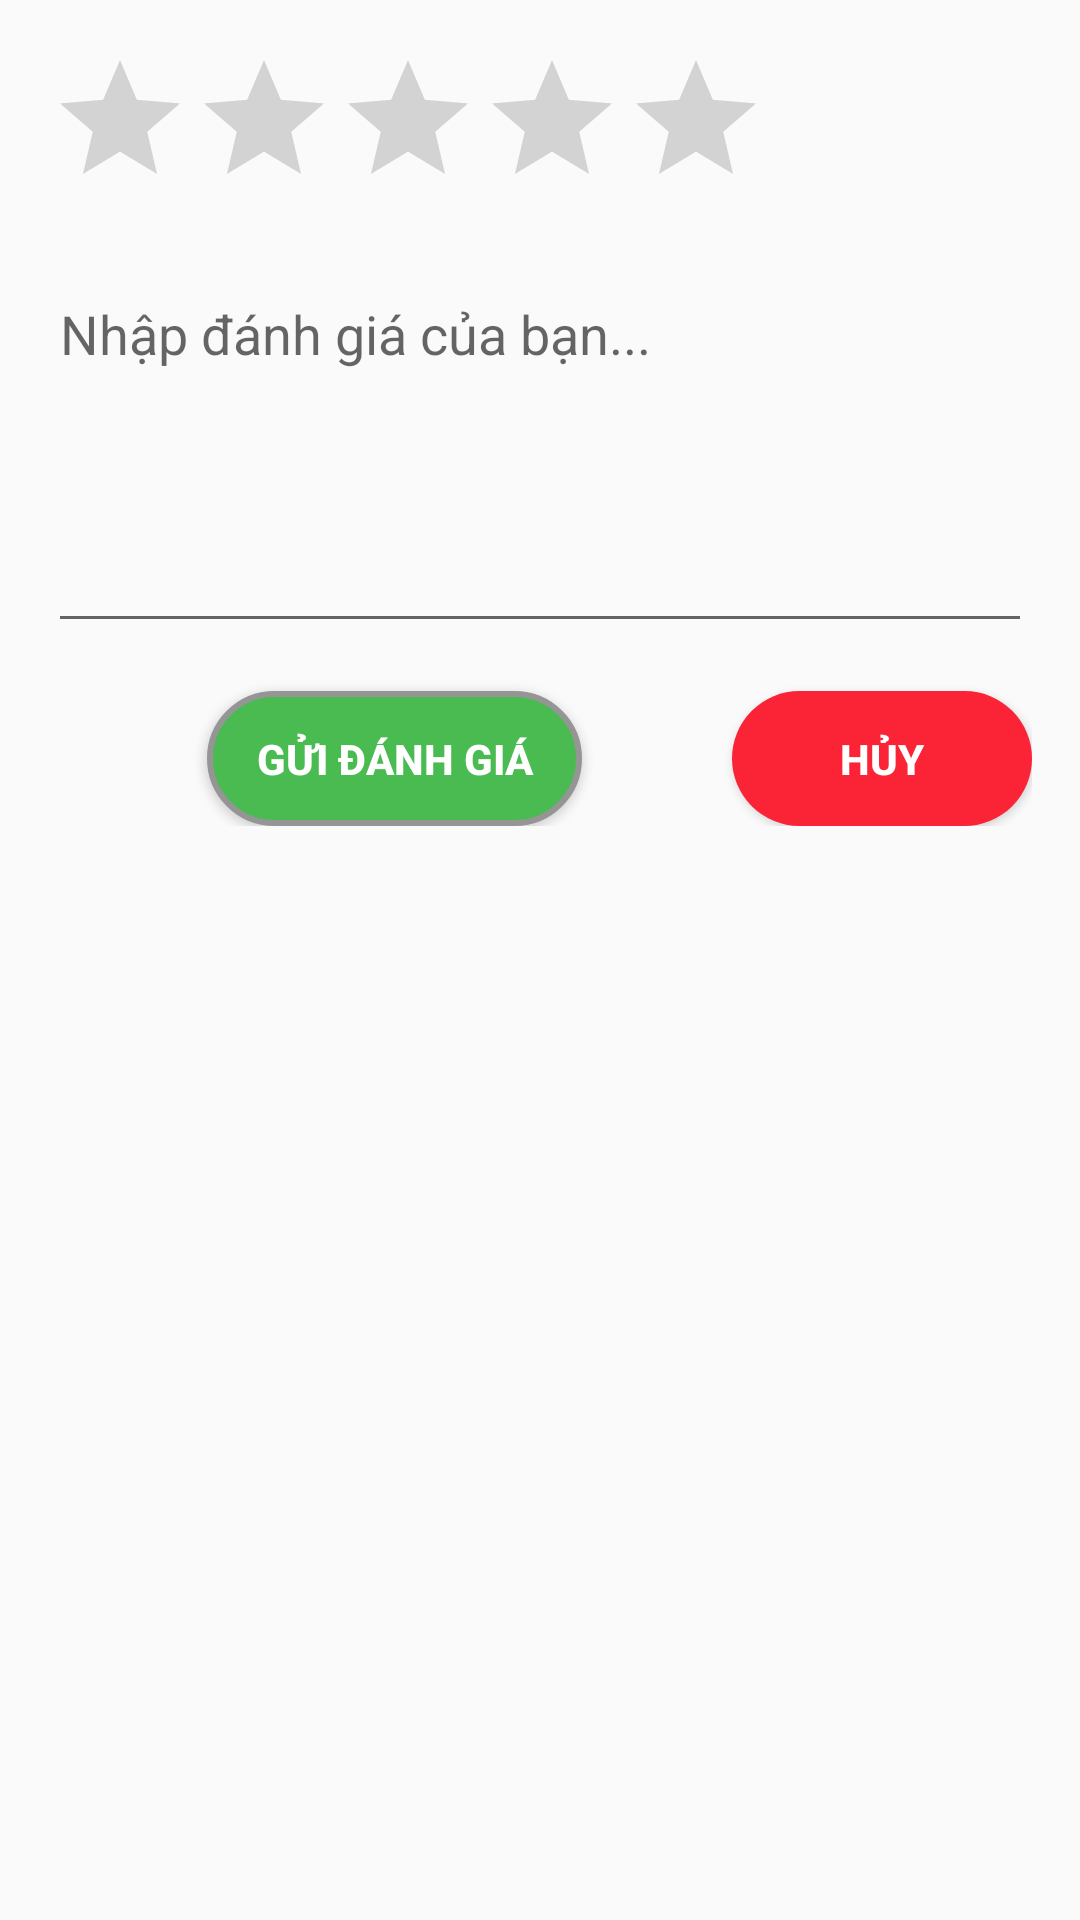

The Android layout XML behind this screen, and the referenced resources:
<!-- AndroidManifest.xml: application theme Theme.Mailisa_Beauty -->
<!-- res/layout/dialog_danhgia_phanhoi_kh.xml -->
<LinearLayout xmlns:android="http://schemas.android.com/apk/res/android"
    android:layout_width="match_parent"
    android:layout_height="wrap_content"
    android:orientation="vertical"
    android:padding="16dp">

    <RatingBar
        android:id="@+id/ratingBar_danhGia"
        android:layout_width="wrap_content"
        android:layout_height="wrap_content"
        android:numStars="5"
        android:stepSize="1.0" />

    <EditText
        android:id="@+id/edDanhGia_danhGia"
        android:layout_width="match_parent"
        android:layout_height="wrap_content"
        android:hint="Nhập đánh giá của bạn..."
        android:inputType="textMultiLine"
        android:lines="5"
        android:gravity="top"
        android:layout_marginTop="16dp"/>

    <LinearLayout
        android:layout_width="match_parent"
        android:layout_height="wrap_content"
        android:gravity="end"
        android:orientation="horizontal">
        <Button
            android:background="@drawable/backgrow_btnxanh"
            android:textColor="@color/white1"
            android:textStyle="bold"
            android:id="@+id/btnSubmit_danhGia"
            android:layout_marginRight="50dp"
            android:layout_width="125dp"
            android:layout_height="45dp"
            android:text="Gửi đánh giá"
            android:layout_marginTop="16dp"/>
        <Button
            android:textStyle="bold"
            android:background="@drawable/backgrow_btndo"
            android:textColor="@color/white1"
            android:id="@+id/btnesc_danhGia"
            android:layout_width="100dp"
            android:layout_height="45dp"
            android:text="Hủy"
            android:layout_marginTop="16dp"/>
    </LinearLayout>
</LinearLayout>
<!-- resources referenced by this layout -->
<resources>
  <color name="white1">#FFFFFF</color>
  <!-- drawable backgrow_btndo (drawable) -->
  <?xml version="1.0" encoding="utf-8"?>
  <shape xmlns:android="http://schemas.android.com/apk/res/android">
      <stroke android:width="0dp" android:color="#00959595"/>
      <solid android:color="#FA2436"/>
      <corners android:radius="25dp"/>
  </shape>
  <!-- drawable backgrow_btnxanh (drawable) -->
  <?xml version="1.0" encoding="utf-8"?>
  <shape xmlns:android="http://schemas.android.com/apk/res/android">
      <stroke android:width="2dp" android:color="#959595"/>
      <solid android:color="#4ABB50"/>
      <corners android:radius="25dp"/>
  </shape>
  <style name="Theme.Mailisa_Beauty" parent="Base.Theme.Mailisa_Beauty" />
  <style name="Base.Theme.Mailisa_Beauty" parent="Theme.AppCompat.DayNight.NoActionBar">
              <item name="android:statusBarColor">#FF00AA</item>
          <item name="android:colorSecondary">#FF00AA</item>
          <item name="android:colorPrimary">#FF00AA</item>
          <item name="android:colorAccent">#FF00AA</item>
      </style>
</resources>
